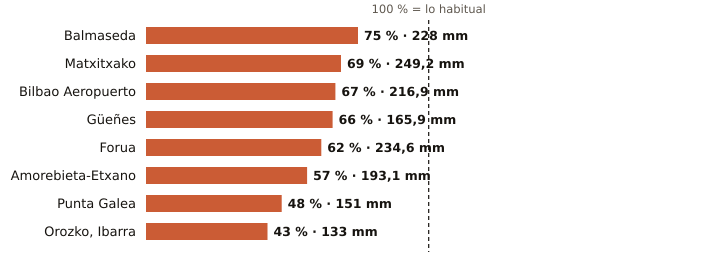

Data behind this chart, as committed beside it:
estacion, provincia, indicativo, mm_otono, referencia_mm, pct, periodo_referencia, hasta, hora
Balmaseda, Bizkaia, 1078C, 228.0, 304.1, 75, 2009-2025, 2026-11-24, 18
Matxitxako, Bizkaia, 1057B, 249.2, 363.3, 69, 1991-2020, 2026-11-24, 18
Bilbao Aeropuerto, Bizkaia, 1082, 216.9, 322.7, 67, 1991-2020, 2026-11-24, 18
Güeñes, Bizkaia, 1078I, 165.9, 253.1, 66, 1997-2025, 2026-11-24, 18
Forua, Bizkaia, 1056K, 234.6, 378.0, 62, 2009-2025, 2026-11-24, 18
Amorebieta-Etxano, Bizkaia, 1074C, 193.1, 339.4, 57, 2009-2025, 2026-11-24, 18
Punta Galea, Bizkaia, 1059X, 151.0, 311.6, 48, 2005-2025, 2026-11-24, 18
Orozko, Ibarra, Bizkaia, 1064L, 133.0, 310.1, 43, 2010-2025, 2026-11-24, 18
